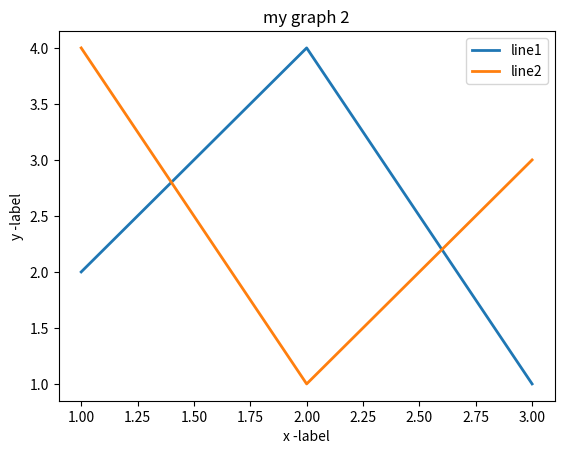

Python code for this plot:
from matplotlib import pyplot as plt
import warnings
warnings.filterwarnings('ignore')
x1=[1,2,3]
y1=[2,4,1]
plt.plot(x1,y1,linewidth=2.0,label="line1")
x2=[1,2,3]
y2=[4,1,3]
plt.plot(x2,y2,linewidth=2.0,label="line2")
plt.xlabel('x -label')
plt.ylabel('y -label')
plt.title("my graph 2")
plt.legend()
plt.show()
